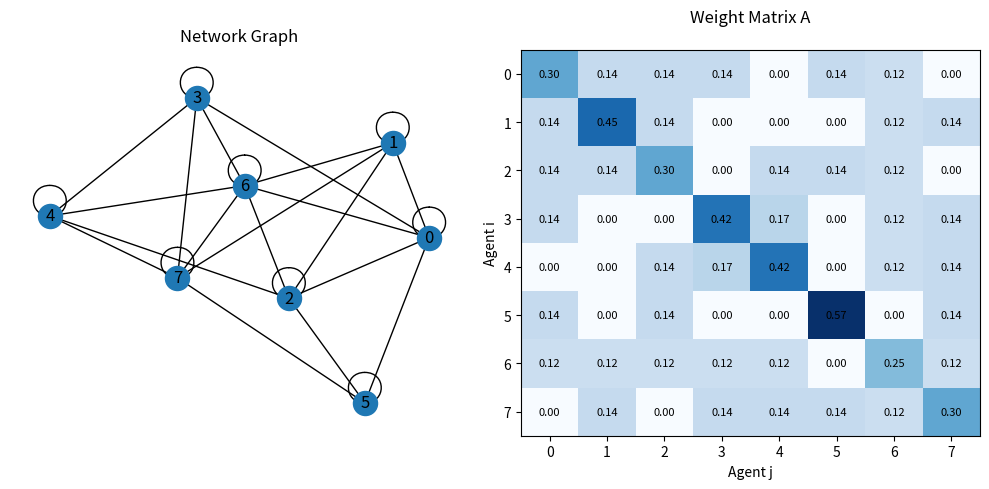
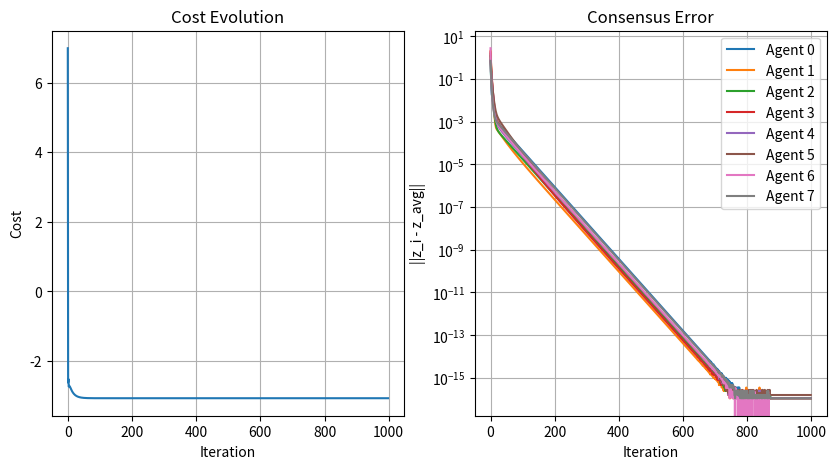
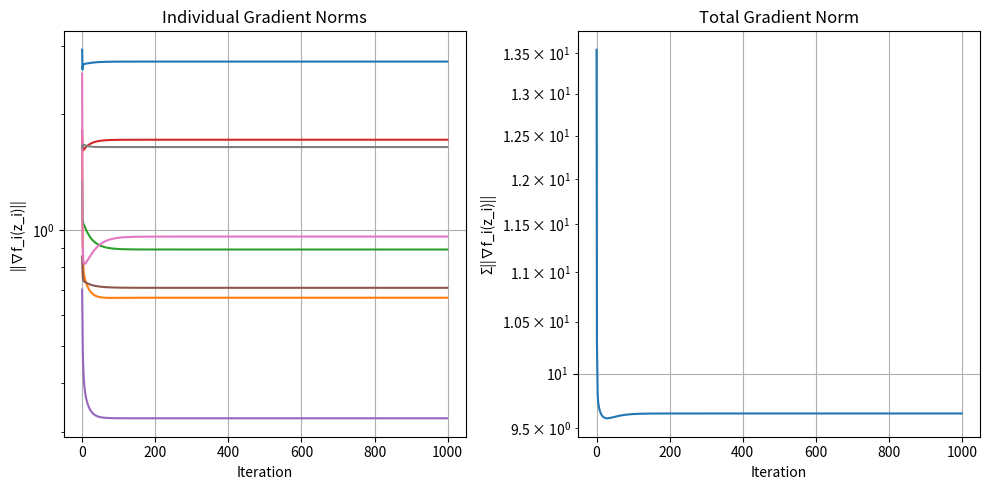

Source code (Python) for these figures, in order:
import numpy as np
import networkx as nx
import matplotlib.pyplot as plt

np.random.seed(0)

def metropolis_hastings_weights(A):
    N = A.shape[0]
    deg = np.sum(A, axis=1)
    A_mh = np.zeros((N, N))
    
    for i in range(N):
        for j in range(N):
            if A[i, j] == 1 and i != j:
                A_mh[i, j] = 1.0 / (1 + max(deg[i], deg[j]))
            
        A_mh[i, i] = 1.0 - np.sum(A_mh[i, :])
    
    return A_mh

def create_graph(N, p_er, type='random'):
    if type == 'cycle':
        G = nx.cycle_graph(N)
        Adj = nx.adjacency_matrix(G).toarray()
    elif type == 'path':
        G = nx.path_graph(N)
        Adj = nx.adjacency_matrix(G).toarray()
    elif type == 'star':
        G = nx.star_graph(N - 1) # star_graph(n) has n+1 nodes
        Adj = nx.adjacency_matrix(G).toarray()
    elif type == 'random':
        while 1:
            G = nx.erdos_renyi_graph(N, p_er)
            Adj = nx.adjacency_matrix(G).toarray()
            test = np.linalg.matrix_power(Adj + np.eye(N), N)
            if np.all(test > 0):  # check strong coNectivity
                break
    else:
        raise ValueError("Unknown topology")

    A_unweighted = Adj + np.eye(N)
    A = metropolis_hastings_weights(A_unweighted)
    
    G = nx.from_numpy_array(A)
    return A, G

def cost_fcn(zz, QQ, rr): 
    val = 0.5 * zz.T @ QQ @ zz + rr.T @ zz
    grad = QQ @ zz + rr
    return val, grad

d = 3  # dimension of the decision variable z
N = 8  # number of agents
p_er = 0.5  # probability for Erdos-Renyi graph
type = 'random'  # type of graph
maxIters = 1000
alpha = 1e-1
z_init = np.random.normal(size=(N, d))

Q = []
r = []
for i in range(N):
    Q.append(np.diag(np.random.uniform(size=(d))))
    r.append(np.random.normal(size=(d)))

cost = np.zeros((maxIters))
z = np.zeros((maxIters, N, d))
z[0, :, :] = z_init
s = np.zeros((maxIters, N, d))
grad_norm = np.zeros((maxIters, N)) 

for i in range(N):
    _, s[0, i] = cost_fcn(z[0, i], Q[i], r[i])
    grad_norm[0, i] = np.linalg.norm(s[0, i])

A, G = create_graph(N, 0.5, type)
# print("Weight matrix A:\n", A)
# print("Graph edges:\n", G)

for k in range(maxIters - 1):
    for i in range(N):
        N_i = np.nonzero(A[i])[0]  
        for j in N_i:
            z[k + 1, i] += A[i, j] * z[k, j]

        z[k + 1, i] -= alpha * s[k, i]

        for j in N_i:
            s[k + 1, i] += A[i, j] * s[k, j]

        _, grad_ell_i_new = cost_fcn(z[k + 1, i], Q[i], r[i])
        ell_i, grad_ell_i_old = cost_fcn(z[k, i], Q[i], r[i])
        s[k + 1, i] += grad_ell_i_new - grad_ell_i_old

        grad_norm[k + 1, i] = np.linalg.norm(grad_ell_i_new)  # Store gradient norm
        cost[k] += ell_i  # accumulate global cost

z_avg = np.mean(z, axis=1)

# First figure: Graph and Weight Matrix
fig1, axes1 = plt.subplots(figsize=(10, 5), nrows=1, ncols=2)

# Graph drawing
ax = axes1[0]
nx.draw_kamada_kawai(G, with_labels=True, ax=ax)
ax.set_title('Network Graph')

# Weight matrix A as annotated heatmap
ax = axes1[1]
im = ax.matshow(A, cmap='Blues', aspect='auto')
ax.set_title('Weight Matrix A', pad=20)
ax.set_xlabel('Agent j')
ax.set_ylabel('Agent i')
ax.xaxis.set_ticks_position('bottom')
ax.set_xticks(range(N))
ax.set_yticks(range(N))

# Add text annotations
for i in range(N):
    for j in range(N):
        text = ax.text(j, i, f'{A[i, j]:.2f}',
                      ha="center", va="center", color="black", fontsize=8)

plt.tight_layout()

# Second figure: Cost and Convergence plots
fig2, axes2 = plt.subplots(figsize=(10, 5), nrows=1, ncols=2)

# Cost evolution
ax = axes2[0]
ax.plot(np.arange(maxIters - 1), cost[:-1])
ax.set_xlabel('Iteration')
ax.set_ylabel('Cost')
ax.set_title('Cost Evolution')
ax.grid(True)

# Convergence (deviation from average)
ax = axes2[1]
for i in range(N):
    ax.semilogy(np.arange(maxIters), np.linalg.norm(z[:, i] - z_avg, axis=1), label=f'Agent {i}')
ax.set_xlabel('Iteration')
ax.set_ylabel('||z_i - z_avg||')
ax.set_title('Consensus Error')
ax.grid(True)
ax.legend() 

# Third figure: Agents and total Gradient Norm Evolution
fig3, axes3 = plt.subplots(figsize=(10, 5), nrows=1, ncols=2)

# Agents gradient norm evolution
ax = axes3[0]
for i in range(N):
    ax.semilogy(np.arange(maxIters), grad_norm[:, i], label=f'Agent {i}')
ax.set_xlabel('Iteration')
ax.set_ylabel('||∇f_i(z_i)||')
ax.set_title('Individual Gradient Norms')
ax.grid(True)
# ax.legend() 

# Total gradient norm (sum across all agents)
ax = axes3[1]
total_grad_norm = np.sum(grad_norm, axis=1)
ax.semilogy(np.arange(maxIters), total_grad_norm)
ax.set_xlabel('Iteration')
ax.set_ylabel('Σ||∇f_i(z_i)||')
ax.set_title('Total Gradient Norm')
ax.grid(True)

plt.tight_layout()
plt.show()
